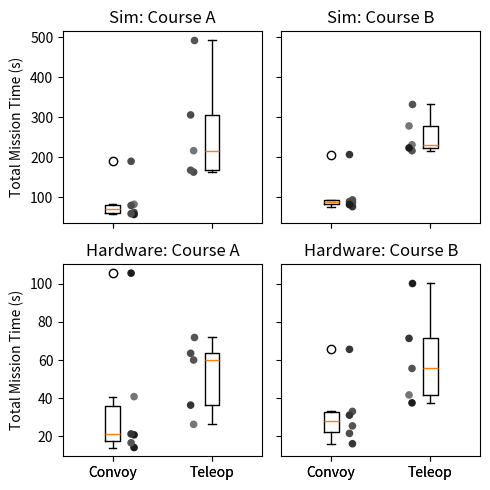

Write the Python code that produced this figure.
"""Compare testing performance data"""
import matplotlib.pyplot as plt
import numpy as np
import random
import math
from matplotlib.lines import Line2D


# Data

data = {
    "Akshay": {
        "mode": "Convoy",
        "sim":  {"short": [85.24, 79.98], "long": [92.04, 89.80]},
        "real": {"short": [23.87, 21.32], "long": [31.47, 25.52]},
    },
    "Lorena": {
        "mode": "Teleop",
        "sim":  {"short": [262.58, 168.17], "long": [224.50, 223.83]},
        "real": {"short": [81.38, 60.00],   "long": [55.57,  61.85]},
    },
    "Rio": {
        "mode": "Convoy",
        "sim":  {"short": [62.58, 64.28],   "long": [108.61, 82.18]},
        "real": {"short": [40.84, 57.10],   "long": [33.13,  46.45]},
    },
    "Sarvesh": {
        "mode": "Teleop",
        "sim":  {"short": [172.62, 163.52], "long": [216.86, 234.51]},
        "real": {"short": [36.40,  46.69],  "long": [53.00,  41.73]},
    },
    "Drake": {
        "mode": "Convoy",
        "sim":  {"short": [65.48, 59.67],   "long": [93.95,  94.84]},
        "real": {"short": [46.13, 20.85],   "long": [27.45,  21.61]},
    },
    "Jacky": {
        "mode": "Teleop",
        "sim":  {"short": [424.86, 306.36], "long": [384.46, 278.85]},
        "real": {"short": [102.98, 63.51],  "long": [100.43, 166.40]},
    },
    "Alyssa": {
        "mode": "Convoy",
        "sim":  {"short": [59.97, 57.50],   "long": [77.07,  78.02]},
        "real": {"short": [17.95, 16.70],   "long": [22.56,  16.20]},
    },
    "Ananya": {
        "mode": "Teleop",
        "sim":  {"short": [504.83, 493.53], "long": [520.92, 333.80]},
        "real": {"short": [91.55,  72.04],  "long": [125.65, 71.32]},
    },
    "Damla": {
        "mode": "Convoy",
        "sim":  {"short": [252.79, 190.49], "long": [279.21, 207.30]},
        "real": {"short": [182.23, 105.45], "long": [106.25, 65.58]},
    },
    "Aidan": {
        "mode": "Teleop",
        "sim":  {"short": [336.32, 217.02], "long": [263.28, 231.94]},
        "real": {"short": [29.60,  26.33],  "long": [48.12,  37.57]},
    },
    "Austin": {
        "mode": "Convoy",
        "sim":  {"short": [83.03,  92.11],  "long": [90.23,  87.46]},
        "real": {"short": [14.20,  59.32],  "long": [38.87,  31.15]},
    },
}



# Config
plot_num = 0

# Box Plot with Markers
pt_color = "blue"
shift = 0.2
wiggle = 0.015

# Box Plot with Markers by Speed
do_color_by_percentile = False
rng = np.random.default_rng(seed=2025)
base_color_options = ["#353535", "#555454", "#1D1D1D", "#757575", "#4E4B4B"]
base_color = lambda: rng.choice(base_color_options)

fast_color = (lambda: "#38EE93") if do_color_by_percentile else base_color
med_color = (lambda: "#F1E04B") if do_color_by_percentile else base_color
slow_color = (lambda: "#EC7E18") if do_color_by_percentile else base_color





# Helpers

def best_attempts(data):
    result = {}
    for participant, d in data.items():
        result[participant] = {
            "mode": d["mode"],
            "sim":  {"short": min(d["sim"]["short"]), "long": min(d["sim"]["long"])},
            "real":   {"short": min(d["real"]["short"]),  "long": min(d["real"]["long"])},
        }
    return result



# Plot

bests = best_attempts(data)

data_lists = {
    "sim_short_convoy": [],
    "sim_long_convoy": [],
    "real_short_convoy": [],
    "real_long_convoy": [],
    "sim_short_teleop": [],
    "sim_long_teleop": [],
    "real_short_teleop": [],
    "real_long_teleop": [],
}

for participant, data in bests.items():
    mode = data["mode"]

    if mode == "Convoy":
        data_lists["sim_short_convoy"].append(data["sim"]["short"])
        data_lists["sim_long_convoy"].append(data["sim"]["long"])
        data_lists["real_short_convoy"].append(data["real"]["short"])
        data_lists["real_long_convoy"].append(data["real"]["long"])
    else:
        data_lists["sim_short_teleop"].append(data["sim"]["short"])
        data_lists["sim_long_teleop"].append(data["sim"]["long"])
        data_lists["real_short_teleop"].append(data["real"]["short"])
        data_lists["real_long_teleop"].append(data["real"]["long"])




# Fig 1
# fig, axs = plt.subplots(2,2, figsize=(8,8))

# conditions = [
#     ("sim",  "short", axs[0,0], "Sim: Course A"),
#     ("sim",  "long",  axs[0,1], "Sim: Course B"),
#     ("real", "short", axs[1,0], "Real: Course A"),
#     ("real", "long",  axs[1,1], "Real: Course B"),
# ]

# for env, course, ax, title in conditions:
#     convoy = data_lists[f"{env}_{course}_convoy"]
#     teleop = data_lists[f"{env}_{course}_teleop"]

#     ax.boxplot([convoy, teleop], tick_labels=["Convoy", "Teleop"])
#     # ax.scatter(1*np.ones_like(convoy)+max_shift*(2*np.random.random(len(convoy))-1), convoy, zorder=3, color=pt_color, s=20)
#     # ax.scatter(2*np.ones_like(teleop)+max_shift*(2*np.random.random(len(teleop))-1), teleop, zorder=3, color=pt_color, s=20)
#     ax.scatter(1*np.ones_like(convoy)+shift+wiggle*(-1)**np.arange(len(convoy)), np.sort(convoy), zorder=3, color=pt_color, s=20)
#     ax.scatter(2*np.ones_like(teleop)-shift+wiggle*(-1)**np.arange(len(teleop)), np.sort(teleop), zorder=3, color=pt_color, s=20)
#     ax.set_title(title)
#     ax.set_ylabel("Completion Time (s)")


# fig.tight_layout()




# Fig 2
fig, axs = plt.subplots(2,2, figsize=(5,5), sharex="col", sharey="row")

conditions = [
    ("sim",  "short", axs[0,0], "Sim: Course A"),
    ("sim",  "long",  axs[0,1], "Sim: Course B"),
    ("real", "short", axs[1,0], "Hardware: Course A"),
    ("real", "long",  axs[1,1], "Hardware: Course B"),
]

first = True
third = False
for env, course, ax, title in conditions:
    convoy = data_lists[f"{env}_{course}_convoy"]
    teleop = data_lists[f"{env}_{course}_teleop"]
    kc = math.ceil(len(convoy)/3)
    kt = math.ceil(len(teleop)/3)
    n_fast_c, n_med_c, n_slow_c = kc, len(convoy[kc:2*kc]), len(convoy[2*kc:])
    n_fast_t, n_med_t, n_slow_t = kt, len(teleop[kt:2*kt]), len(teleop[2*kt:])

    ax.boxplot([convoy, teleop], tick_labels=["Convoy", "Teleop"])

    # ax.boxplot([np.sort(convoy)[0:math.ceil(len(convoy)/3)], np.sort(teleop)[0:math.ceil(len(teleop)/3)]], tick_labels=["Convoy", "Teleop"])
    ax.scatter(1*np.ones_like(convoy)[0:math.ceil(len(convoy)/3)]+shift+wiggle*(-1)**np.arange(len(convoy))[0:math.ceil(len(convoy)/3)], np.sort(convoy)[0:math.ceil(len(convoy)/3)], zorder=5, color=[fast_color() for _ in range(n_fast_c)], s=20)
    ax.scatter(2*np.ones_like(teleop)[0:math.ceil(len(teleop)/3)]-shift+wiggle*(-1)**np.arange(len(teleop))[0:math.ceil(len(teleop)/3)], np.sort(teleop)[0:math.ceil(len(teleop)/3)], zorder=5, color=[fast_color() for _ in range(n_fast_t)], s=20)

    # ax.boxplot([np.sort(convoy)[math.ceil(len(convoy)/3):2*math.ceil(len(convoy)/3)], np.sort(teleop)[math.ceil(len(teleop)/3):2*math.ceil(len(teleop)/3)]], tick_labels=["Convoy", "Teleop"])
    ax.scatter(1*np.ones_like(convoy)[math.ceil(len(convoy)/3):2*math.ceil(len(convoy)/3)]+shift+wiggle*(-1)**np.arange(len(convoy))[math.ceil(len(convoy)/3):2*math.ceil(len(convoy)/3)], np.sort(convoy)[math.ceil(len(convoy)/3):2*math.ceil(len(convoy)/3)], zorder=4, color=[med_color() for _ in range(n_med_c)], s=20)
    ax.scatter(2*np.ones_like(teleop)[math.ceil(len(teleop)/3):2*math.ceil(len(teleop)/3)]-shift+wiggle*(-1)**np.arange(len(teleop))[math.ceil(len(teleop)/3):2*math.ceil(len(teleop)/3)], np.sort(teleop)[math.ceil(len(teleop)/3):2*math.ceil(len(teleop)/3)], zorder=4, color=[med_color() for _ in range(n_med_t)], s=20)

    # ax.boxplot([np.sort(convoy)[2*math.ceil(len(convoy)/3):], np.sort(teleop)[2*math.ceil(len(teleop)/3):]], tick_labels=["Convoy", "Teleop"])
    ax.scatter(1*np.ones_like(convoy)[2*math.ceil(len(convoy)/3):]+shift+wiggle*(-1)**np.arange(len(convoy))[2*math.ceil(len(convoy)/3):], np.sort(convoy)[2*math.ceil(len(convoy)/3):], zorder=3, color=[slow_color() for _ in range(n_slow_c)], s=20)
    ax.scatter(2*np.ones_like(teleop)[2*math.ceil(len(teleop)/3):]-shift+wiggle*(-1)**np.arange(len(teleop))[2*math.ceil(len(teleop)/3):], np.sort(teleop)[2*math.ceil(len(teleop)/3):], zorder=3, color=[slow_color() for _ in range(n_slow_t)], s=20)

    ax.set_title(title)

    

    if first or third:
        ax.set_ylabel("Total Mission Time (s)")

    if not first and not third:
        third = True
    elif third:
        third = False

    if first:
        if do_color_by_percentile:
            legend_elements = [
                Line2D([0], [0], marker='o', color='w', markerfacecolor=slow_color(),  markersize=6, label='Lower Third'),
                Line2D([0], [0], marker='o', color='w', markerfacecolor=med_color(),  markersize=6, label='Middle Third'),
                Line2D([0], [0], marker='o', color='w', markerfacecolor=fast_color(), markersize=6, label='Top Third'),
            ]
            ax.legend(handles=legend_elements)
        first = False


fig.tight_layout()


plt.show()
